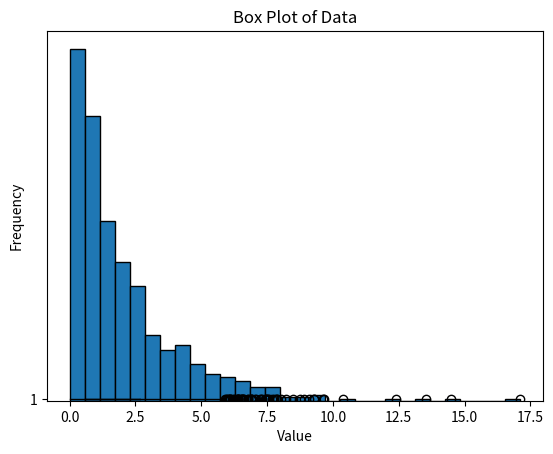

The script that saved this image:
import pandas as pd
import numpy as np
import matplotlib.pyplot as plt
from scipy.stats import skew


def detect_skew():
    # Generate sample data
    np.random.seed(0)
    data = np.random.exponential(scale=2, size=1000)  # Positively skewed data

    # Create a DataFrame
    df = pd.DataFrame(data, columns=['value'])

    # Calculate skewness
    skewness = skew(df['value'])
    print(f'Skewness: {skewness}')

    # Plot histogram
    plt.hist(df['value'], bins=30, edgecolor='k')
    plt.title('Histogram of Data')
    plt.xlabel('Value')
    plt.ylabel('Frequency')
    plt.show()

    # Plot box plot
    plt.boxplot(df['value'], vert=False)
    plt.title('Box Plot of Data')
    plt.xlabel('Value')
    plt.show()


if __name__ == "__main__":
    # Will generate a right skewed data that could be checked on the histogram.
    detect_skew()